Run: headless pygame with SDL's dummy video driver; simulated clock (each Clock.tick advances the game by its frame time, no real sleeping); random seed 0; keys injected as events and as key.get_pressed() state; no mouse input.
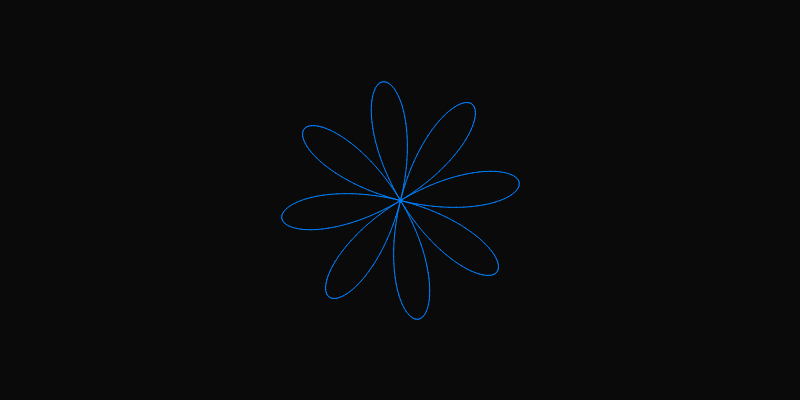
Frame 1 of 4 · flips 1–60 · no input
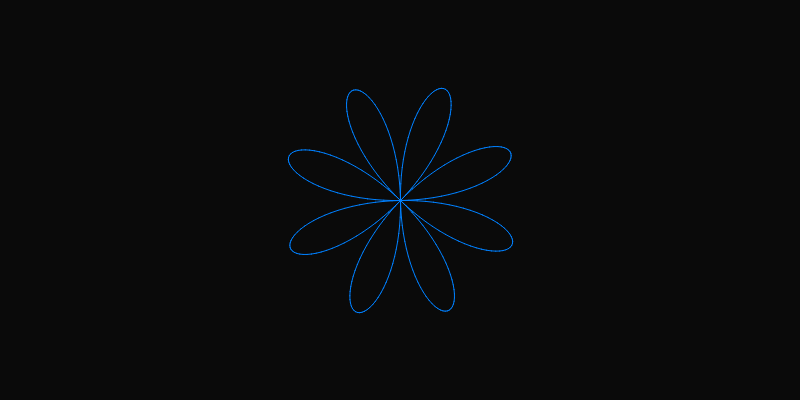
Frame 2 of 4 · flips 61–180 · tapped SPACE, RETURN · held RIGHT (→), D
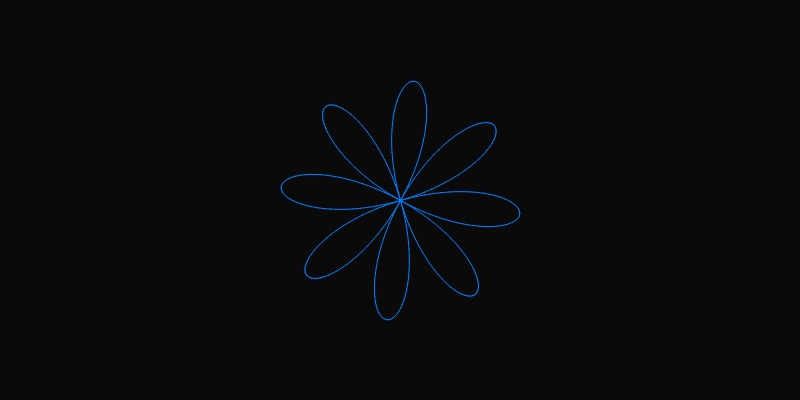
Frame 3 of 4 · flips 181–300 · held DOWN (↓), S
Frame 4 of 4 · flips 301–420 · held LEFT (←), A, UP (↑), W · screen same as frame 1, image omitted

The pygame program that drew these frames:

import pygame
import math
import random
import sys

pygame.init()
screen_width, screen_height = 800, 400
screen = pygame.display.set_mode((screen_width, screen_height))
pygame.display.set_caption("Visualizer Modes")
clock = pygame.time.Clock()
FPS = 60

# === GLOBAL SETTINGS ===
bar_spacing = 20
num_bars = 7
bar_width = (screen_width - bar_spacing * (num_bars + 1)) // num_bars
bar_depth = 12
disk_width, disk_height, disk_depth = 100, 100, 20
rose_radius = 120
rose_k = 4
rose_points_count = 360

# === MODE MANAGEMENT ===
MODE_VISUALIZER = "visualizer"
MODE_FLOPPY = "floppy"
MODE_ROSE = "rose"
#current_mode = MODE_VISUALIZER
current_mode = MODE_ROSE

frame = 0  # for floppy animation
floppy_done = False
floppy_duration = 3 * FPS

# === UTILITY FUNCTIONS ===
def get_simulated_amplitude(i, t):
    frequency = 0.05 * (i + 1)
    amplitude = (math.sin(t * frequency + i * 0.5) + 1) / 2
    noise = random.uniform(-0.05, 0.05)
    return max(0.0, min(1.0, amplitude + noise))

def draw_wireframe_bar(surface, x, y, w, h, depth, color):
    p1, p2 = (x, y), (x + w, y)
    p3, p4 = (x + w, y + h), (x, y + h)
    p5, p6 = (x + depth, y - depth), (x + w + depth, y - depth)
    p7, p8 = (x + w + depth, y + h - depth), (x + depth, y + h - depth)
    pygame.draw.lines(surface, color, True, [p1, p2, p3, p4], 1)
    pygame.draw.lines(surface, color, True, [p5, p6, p7, p8], 1)
    for f, b in zip([p1, p2, p3, p4], [p5, p6, p7, p8]):
        pygame.draw.line(surface, color, f, b, 1)

def draw_wireframe_disk(surface, x, y, w, h, d, color):
    p1, p2 = (x, y), (x + w, y)
    p3, p4 = (x + w, y + h), (x, y + h)
    p5, p6 = (x + d, y - d), (x + w + d, y - d)
    p7, p8 = (x + w + d, y + h - d), (x + d, y + h - d)
    pygame.draw.lines(surface, color, True, [p1, p2, p3, p4], 1)
    pygame.draw.lines(surface, color, True, [p5, p6, p7, p8], 1)
    for f, b in zip([p1, p2, p3, p4], [p5, p6, p7, p8]):
        pygame.draw.line(surface, color, f, b, 1)
    label_x, label_y = x + w * 0.2, y + h * 0.2
    pygame.draw.rect(surface, color, (label_x, label_y, w * 0.6, h * 0.2), 1)

def generate_rose_points(center, radius, k, rotation_deg):
    cx, cy = center
    points = []
    for i in range(rose_points_count):
        theta = math.radians(i)
        r = radius * math.sin(k * theta)
        x = r * math.cos(theta)
        y = r * math.sin(theta)
        rot = math.radians(rotation_deg)
        xr = x * math.cos(rot) - y * math.sin(rot)
        yr = x * math.sin(rot) + y * math.cos(rot)
        points.append((cx + xr, cy + yr))
    return points

# === MAIN LOOP ===
t = 0
rose_angle = 0
running = True
while running:
    screen.fill((10, 10, 10))
    for event in pygame.event.get():
        if event.type == pygame.QUIT:
            running = False
        elif event.type == pygame.KEYDOWN:
            # Switch modes
            if event.key == pygame.K_1:
                current_mode = MODE_VISUALIZER
            elif event.key == pygame.K_2:
                current_mode = MODE_FLOPPY
                frame = 0
                floppy_done = False
            elif event.key == pygame.K_3:
                current_mode = MODE_ROSE

    # === MODE HANDLING ===
    if current_mode == MODE_VISUALIZER:
        for i in range(num_bars):
            amplitude = get_simulated_amplitude(i, t)
            height = int(amplitude * screen_height * 0.8)
            x = bar_spacing + i * (bar_width + bar_spacing)
            y = screen_height - height - 40
            draw_wireframe_bar(screen, x, y, bar_width, height, bar_depth, (0, 255, 255))
        t += 1

    elif current_mode == MODE_FLOPPY and not floppy_done:
        normalized_time = frame / floppy_duration
        ease = -math.pow(2, -10 * normalized_time) + 1
        start_y = -150
        end_y = (screen_height // 2) - (disk_height // 2)
        y_pos = start_y + (end_y - start_y) * ease
        x_pos = (screen_width // 2) - (disk_width // 2)
        draw_wireframe_disk(screen, x_pos, int(y_pos), disk_width, disk_height, disk_depth, (0, 255, 255))
        frame += 1
        if frame >= floppy_duration:
            floppy_done = True

    elif current_mode == MODE_ROSE:
        rose_points = generate_rose_points((screen_width // 2, screen_height // 2), rose_radius, rose_k, rose_angle)
        pygame.draw.aalines(screen, (0, 128, 255), True, rose_points, blend=1)
        rose_angle = (rose_angle + 1) % 360

    pygame.display.flip()
    clock.tick(FPS)

pygame.quit()
sys.exit()
